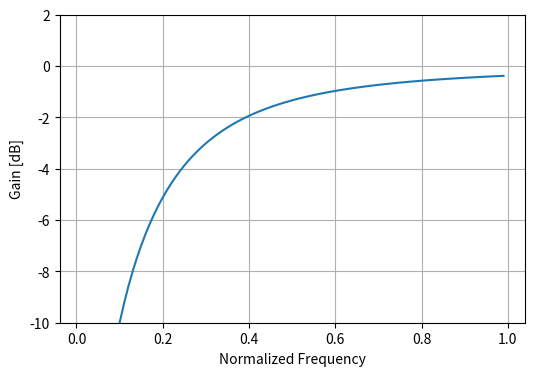

Recreate this plot in Python.
from matplotlib.pyplot import *
from numpy import *


FigSize = (6,4)
omega_c = 0.3
omega=arange(0.01,1.0,0.01)
H = 1/sqrt(1+(omega_c/omega)**2)
fig=figure(figsize=FigSize)
plot(omega, 20*log10(abs(H)))
ylim(-10,2)
grid(True)
xlabel('Normalized Frequency')
ylabel('Gain [dB]') 
show()
